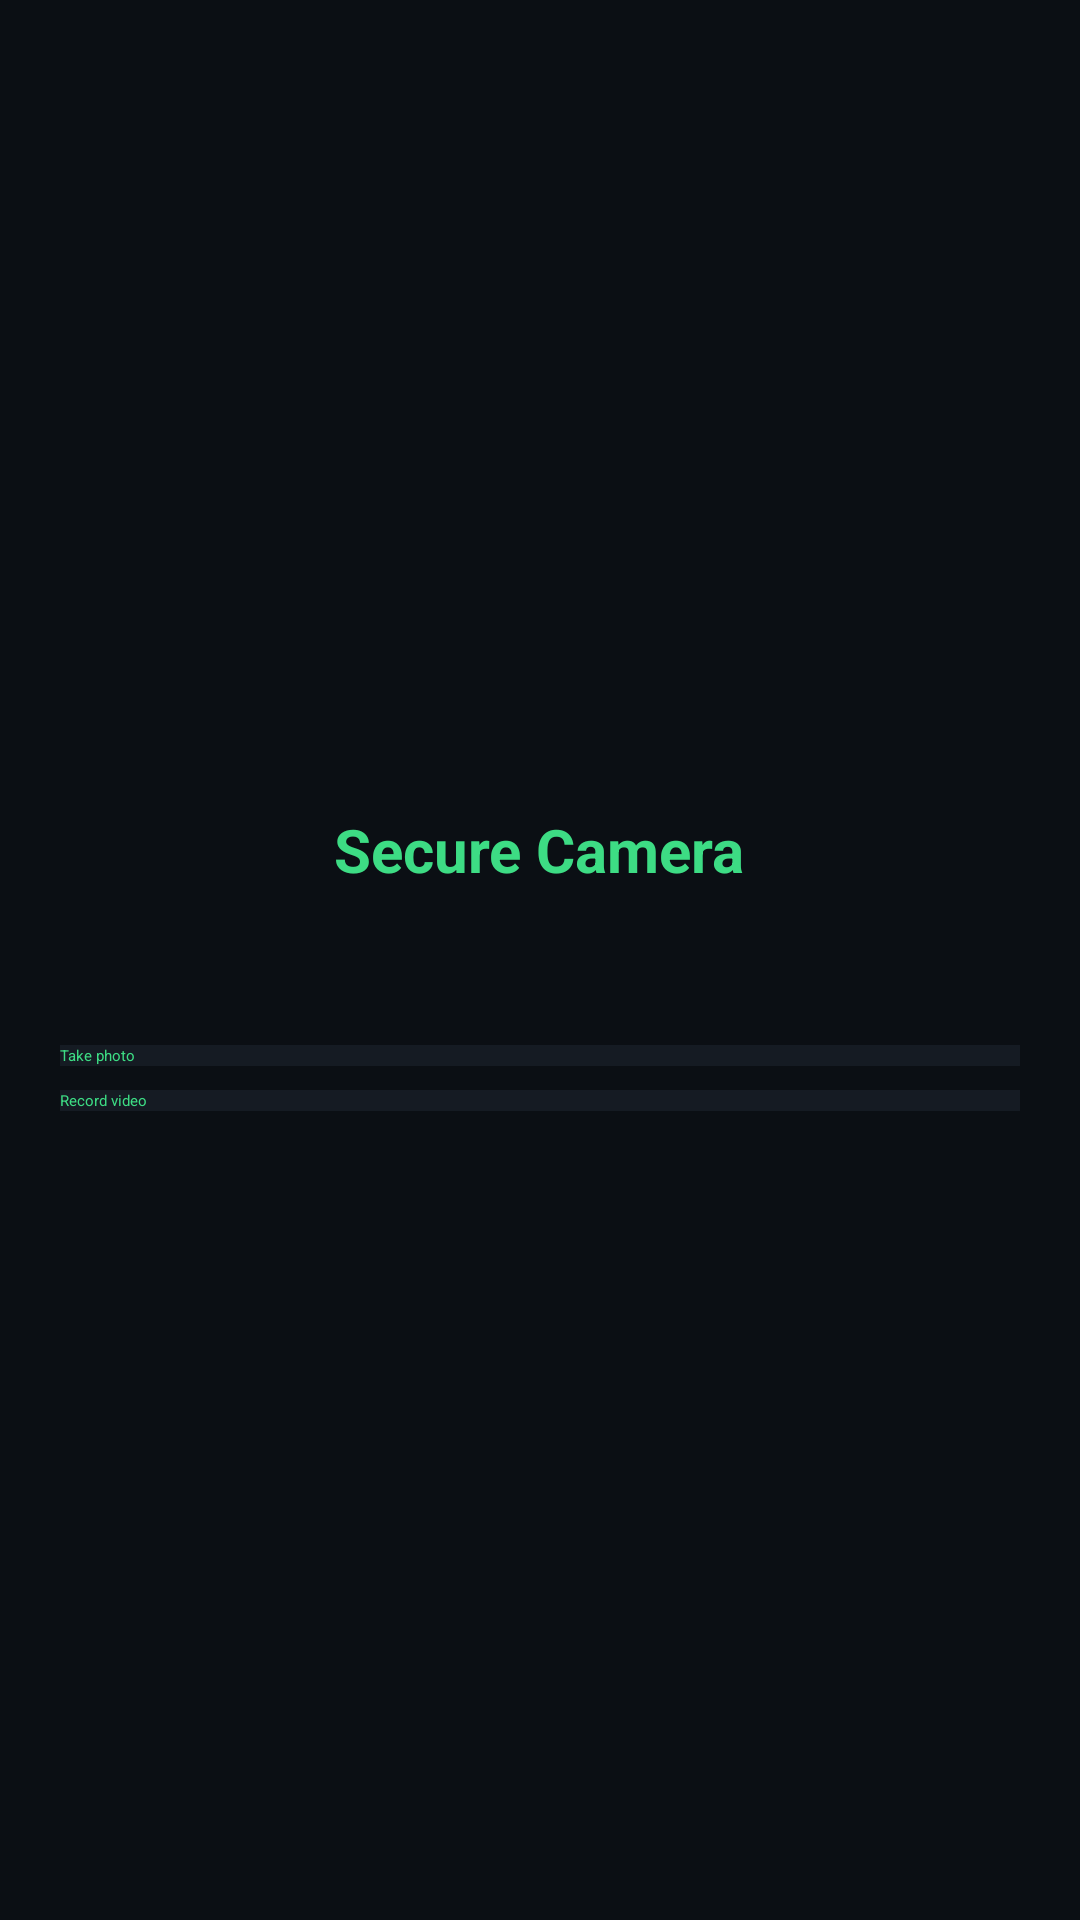

Layout XML and referenced resources for this Android screen:
<!-- AndroidManifest.xml: application theme LauncherTheme -->
<!-- res/layout/activity_vault_capture.xml -->
<?xml version="1.0" encoding="utf-8"?>
<LinearLayout xmlns:android="http://schemas.android.com/apk/res/android"
    android:layout_width="match_parent"
    android:layout_height="match_parent"
    android:background="#FF0B0F14"
    android:gravity="center"
    android:orientation="vertical"
    android:padding="20dp">

    <TextView
        android:layout_width="wrap_content"
        android:layout_height="wrap_content"
        android:text="@string/vault_capture_title"
        android:textColor="#FF3DDC84"
        android:textSize="20sp"
        android:textStyle="bold" />

    <TextView
        android:id="@+id/vault_capture_hint"
        android:layout_width="match_parent"
        android:layout_height="wrap_content"
        android:layout_marginTop="10dp"
        android:gravity="center"
        android:textColor="#FF9AA4B0"
        android:textSize="13sp" />

    <Button
        android:id="@+id/vault_btn_photo"
        android:layout_width="match_parent"
        android:layout_height="wrap_content"
        android:layout_marginTop="24dp"
        android:background="#FF151B23"
        android:text="@string/vault_btn_photo"
        android:textColor="#FF3DDC84" />

    <Button
        android:id="@+id/vault_btn_video"
        android:layout_width="match_parent"
        android:layout_height="wrap_content"
        android:layout_marginTop="8dp"
        android:background="#FF151B23"
        android:text="@string/vault_btn_video"
        android:textColor="#FF3DDC84" />
</LinearLayout>
<!-- resources referenced by this layout -->
<resources>
  <string name="vault_btn_photo">Take photo</string>
  <string name="vault_btn_video">Record video</string>
  <string name="vault_capture_title">Secure Camera</string>
</resources>
